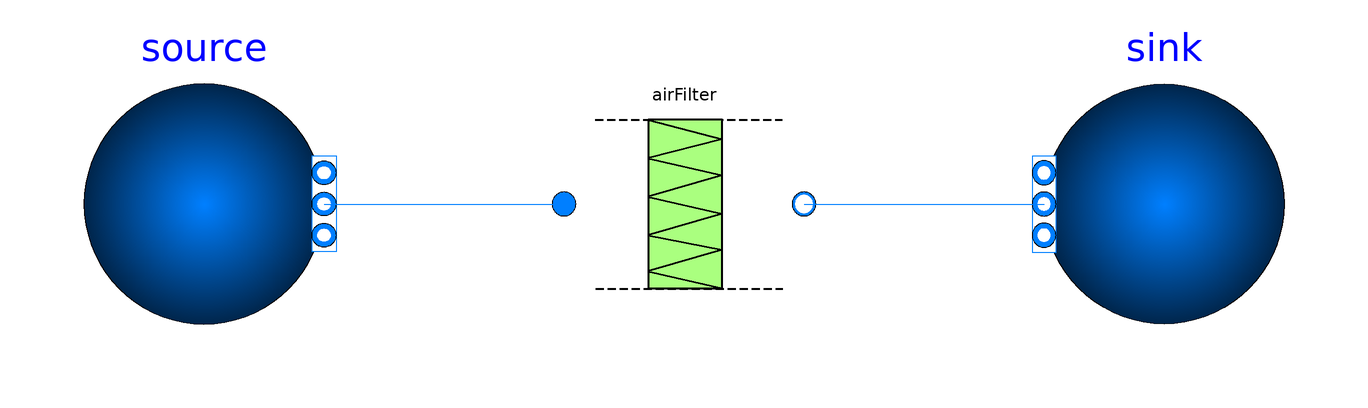

The component connection diagram of the Modelica model below, drawn from its own Placement and Line annotations.

model test_Filter

  Modelica.Fluid.Sources.FixedBoundary source(redeclare package Medium = Modelica.Media.Air.SimpleAir, T = 277.15, nPorts = 1, p = 101325 + 1e5, use_p = true) annotation(
    Placement(visible = true, transformation(origin = {-80, 3.55271e-15}, extent = {{-20, -20}, {20, 20}}, rotation = 0)));
  Modelica.Fluid.Sources.FixedBoundary sink(redeclare package Medium = Modelica.Media.Air.SimpleAir, nPorts = 1) annotation(
    Placement(visible = true, transformation(origin = {80, 0}, extent = {{20, -20}, {-20, 20}}, rotation = 0)));
  TAeZoSysPro.FluidDynamics.Components.Filters.Filter airFilter(redeclare package Medium = Modelica.Media.Air.SimpleAir, V_flow_nominal = 1, dp_nominal = 100000)  annotation(
    Placement(visible = true, transformation(origin = {-3.55271e-15, 3.55271e-15}, extent = {{-20, -20}, {20, 20}}, rotation = 0)));
equation
  connect(source.ports[1], airFilter.port_a) annotation(
    Line(points = {{-60, 0}, {-20, 0}, {-20, 0}, {-20, 0}}, color = {0, 127, 255}));
  connect(airFilter.port_b, sink.ports[1]) annotation(
    Line(points = {{20, 0}, {60, 0}, {60, 0}, {60, 0}}, color = {0, 127, 255}));
protected
end test_Filter;